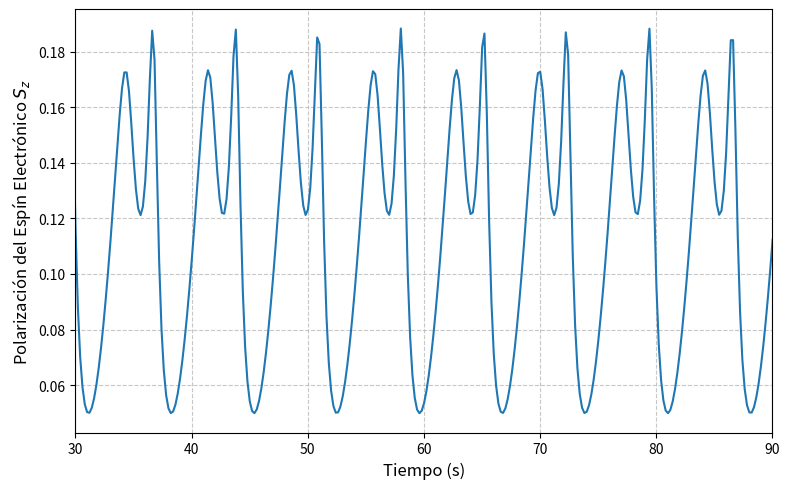
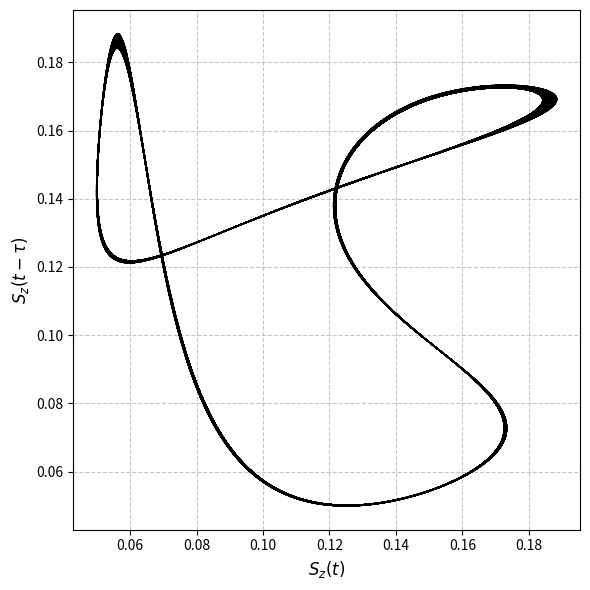

Here is the Python script that generated these plots, in order:
import numpy as np
import matplotlib.pyplot as plt
from scipy.integrate import solve_ivp

# --- 1. PHYSICAL PARAMETERS (Figure 2c) ---
a_N = 20.0       # Isotropic dynamic nuclear polarization factor (mT)
b_N = 21.0       # Anisotropic DNP factor (mT)
T_N = 0.5        # Nuclear spin relaxation time (s)
B_x = -1.0       # Transverse magnetic field (mT)
B_z = 0.1      # Longitudinal magnetic field for alpha = 10 deg (mT)

B_ext = np.array([B_x, 0.0, B_z])
h = B_ext / np.linalg.norm(B_ext)  # Unit vector of the external magnetic field

# The dynamic nuclear polarization tensor aligned with the external field
alpha_tensor = a_N * np.eye(3) + b_N * np.outer(h, h)

# Electron scaling factor (k_scale = mu_B * g * T_s / hbar)
# Using -60.0 as a robust parameter to mathematically force the Hopf bifurcation
k_scale = 0.7  

# Continuous pump polarization
S0_max = 0.25    
S0 = np.array([0.0, 0.0, S0_max])

# --- 2. STATIONARY BLOCH EQUATION ---
def calc_electron_spin(B_N_flat):
    """Algebraically solves for the electron spin S given the current Overhauser field."""
    K = k_scale * (B_ext + B_N_flat)
    
    # Skew-symmetric matrix for the cross product (K x S)
    M_K = np.array([
        [ 0.0,  -K[2],  K[1]],
        [ K[2],  0.0,  -K[0]],
        [-K[1],  K[0],  0.0 ]
    ])
    
    # Solve (I - M_K) * S = S0
    I = np.eye(3)
    S = np.linalg.solve(I - M_K, S0)
    return S

# --- 3. DYNAMICAL EQUATION FOR THE OVERHAUSER FIELD ---
def overhauser_derivative(t, B_N_flat):
    """Calculates dBN/dt for the ODE solver."""
    S = calc_electron_spin(B_N_flat)
    
    # The macroscopic dynamical equation
    dBN_dt = -(1.0 / T_N) * (B_N_flat - alpha_tensor @ S)
    return dBN_dt

# --- 4. SIMULATION EXECUTION ---
# We will simulate for 60 seconds
t_span = (0, 600) 
t_eval = np.linspace(0, 600, 3000)

# Initial "kick" to prevent the system from settling perfectly on zero
initial_B_N = np.array([0.3, 0.3, 0.3])

print("Simulating the ENSS Continuous Time Crystal. Using Radau solver...")
# Using the Radau method because the extreme timescale separation makes these equations stiff
solution = solve_ivp(
    overhauser_derivative, 
    t_span, 
    initial_B_N, 
    method='RK45', #RK45? or Radau
    t_eval=t_eval,
    rtol=1e-6, atol=1e-8
)

time = solution.t
B_N_history = solution.y

# Calculate the Z-component of the electron spin (proportional to Faraday Rotation)
S_z_history = np.zeros(len(time))
for i in range(len(time)):
    S = calc_electron_spin(B_N_history[:, i])
    S_z_history[i] = S[2]

# --- 5. POST-PROCESSING & PLOTTING ---
# --- 5. POST-PROCESAMIENTO Y GRÁFICOS ---
# Descartar los primeros 20 segundos de caos transitorio mientras el sistema se estabiliza
transient_cutoff = 20
mask = time > transient_cutoff
t_steady = time[mask]
Sz_steady = S_z_history[mask]

# ── GRÁFICO 1: Dominio del Tiempo (Auto-oscilaciones en forma de "M") ──
plt.figure(figsize=(8, 5))
plt.plot(t_steady, Sz_steady, color='#1f77b4', lw=1.5)
#plt.title("Auto-oscilaciones Simuladas (Dominio del Tiempo)", fontsize=14)
plt.xlabel("Tiempo (s)", fontsize=12)
plt.ylabel(r"Polarización del Espín Electrónico $S_z$", fontsize=12)
plt.xlim(30, 90) # Zoom para ver las formas de onda específicas
plt.grid(True, linestyle='--', alpha=0.7)
plt.tight_layout()
plt.savefig('auto_oscilaciones.pdf', format='pdf')
plt.show()

# ── GRÁFICO 2: Retrato de Fase (El Ciclo Límite) ───────────────────────
plt.figure(figsize=(6, 6)) 
tau = 25 # Paso de retardo (delay)
plt.plot(Sz_steady[:-tau], Sz_steady[tau:], color='black', lw=0.8)
#plt.title("Retrato de Fase (Ciclo Límite)", fontsize=14)
plt.xlabel(r"$S_z(t)$", fontsize=12)
plt.ylabel(r"$S_z(t - \tau)$", fontsize=12)
plt.grid(True, linestyle='--', alpha=0.7)
plt.tight_layout()
plt.savefig('ciclo_limite.pdf', format='pdf')
plt.show()
